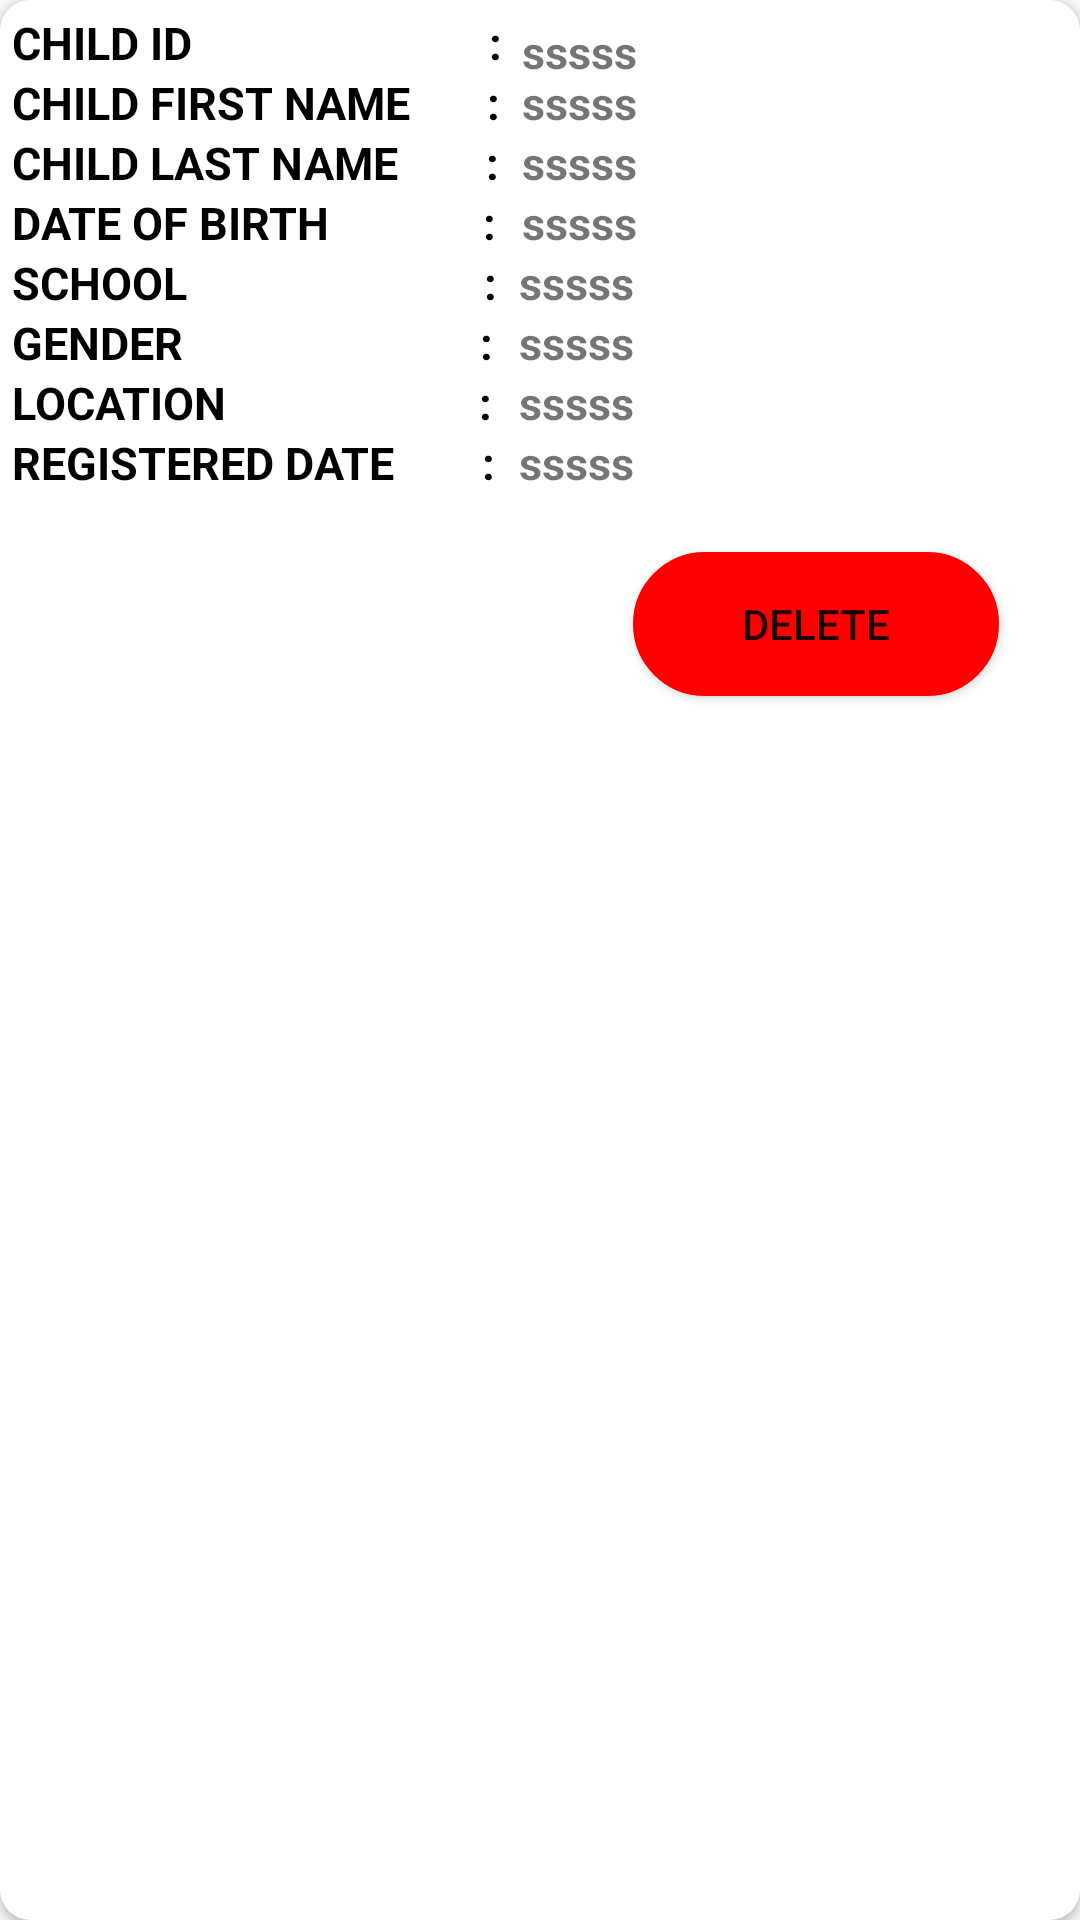

Produce the Android XML layout that renders to this screen, including the resource entries it uses.
<!-- AndroidManifest.xml: application theme Theme.SmartVan -->
<!-- res/layout/child_row_layout.xml -->
<?xml version="1.0" encoding="utf-8"?>
<androidx.cardview.widget.CardView xmlns:android="http://schemas.android.com/apk/res/android"
    android:layout_width="match_parent"
    android:layout_height="wrap_content"
    android:layout_margin="20dp"
    xmlns:app="http://schemas.android.com/apk/res-auto"
    app:cardCornerRadius="10dp">

    <RelativeLayout
        android:layout_width="match_parent"
        android:layout_height="match_parent"
        android:layout_margin="4dp">

        <TextView
            android:layout_width="wrap_content"
            android:layout_height="wrap_content"
            android:layout_weight="1"
            android:text="CHILD ID                           : "
            android:textSize="15sp"
            android:textColor="#000"
            android:textStyle="bold"/>

        <TextView
            android:id="@+id/childID2"
            android:layout_width="wrap_content"
            android:layout_height="wrap_content"
            android:layout_alignParentStart="true"
            android:layout_alignParentTop="true"
            android:layout_marginStart="170dp"
            android:layout_marginTop="3dp"
            android:layout_weight="1"
            android:gravity="center_vertical"
            android:text="sssss"
            android:textSize="15dp"
            android:textStyle="bold" />

        <TextView
            android:layout_width="wrap_content"
            android:layout_height="wrap_content"
            android:layout_weight="1"
            android:text="CHILD FIRST NAME       :"
            android:gravity="center_vertical"
            android:textSize="15dp"
            android:textColor="#000"
            android:layout_marginTop="20dp"
            android:textStyle="bold"/>

        <TextView
            android:id="@+id/childFName2"
            android:layout_width="wrap_content"
            android:layout_height="wrap_content"
            android:layout_alignParentStart="true"
            android:layout_alignParentTop="true"
            android:layout_marginStart="170dp"
            android:layout_marginTop="20dp"
            android:layout_weight="1"
            android:gravity="center_vertical"
            android:text="sssss"
            android:textSize="15dp"
            android:textStyle="bold" />



        <TextView
            android:layout_width="wrap_content"
            android:layout_height="wrap_content"
            android:layout_weight="1"
            android:text="CHILD LAST NAME        :"
            android:gravity="center_vertical"
            android:textSize="15dp"
            android:textColor="#000"
            android:layout_marginTop="40dp"
            android:textStyle="bold"/>

        <TextView
            android:id="@+id/childLName2"
            android:layout_width="wrap_content"
            android:layout_height="wrap_content"
            android:layout_alignParentStart="true"
            android:layout_alignParentTop="true"
            android:layout_marginStart="170dp"
            android:layout_marginTop="40dp"
            android:layout_weight="1"
            android:gravity="center_vertical"
            android:text="sssss"
            android:textSize="15dp"
            android:textStyle="bold" />

        <TextView
            android:layout_width="wrap_content"
            android:layout_height="wrap_content"
            android:layout_weight="1"
            android:text="DATE OF BIRTH              :"
            android:gravity="center_vertical"
            android:textSize="15dp"
            android:textColor="#000"
            android:layout_marginTop="60dp"
            android:textStyle="bold"/>

        <TextView
            android:id="@+id/childdob2"
            android:layout_width="wrap_content"
            android:layout_height="wrap_content"
            android:layout_alignParentStart="true"
            android:layout_alignParentTop="true"
            android:layout_marginStart="170dp"
            android:layout_marginTop="60dp"
            android:layout_weight="1"
            android:gravity="center_vertical"
            android:text="sssss"
            android:textSize="15dp"
            android:textStyle="bold" />

        <TextView
            android:layout_width="wrap_content"
            android:layout_height="wrap_content"
            android:layout_weight="1"
            android:text="SCHOOL                           :"
            android:gravity="center_vertical"
            android:textSize="15dp"
            android:textColor="#000"
            android:layout_marginTop="80dp"
            android:textStyle="bold"/>

        <TextView
            android:id="@+id/childschool2"
            android:layout_width="wrap_content"
            android:layout_height="wrap_content"
            android:layout_alignParentStart="true"
            android:layout_alignParentTop="true"
            android:layout_marginStart="169dp"
            android:layout_marginTop="80dp"
            android:layout_weight="1"
            android:gravity="center_vertical"
            android:text="sssss"
            android:textSize="15dp"
            android:textStyle="bold" />

        <TextView
            android:layout_width="wrap_content"
            android:layout_height="wrap_content"
            android:layout_weight="1"
            android:text="GENDER                           :"
            android:gravity="center_vertical"
            android:textSize="15dp"
            android:textColor="#000"
            android:layout_marginTop="100dp"
            android:textStyle="bold"/>

        <TextView
            android:id="@+id/childgender2"
            android:layout_width="wrap_content"
            android:layout_height="wrap_content"
            android:layout_alignParentStart="true"
            android:layout_alignParentTop="true"
            android:layout_marginStart="169dp"
            android:layout_marginTop="100dp"
            android:layout_weight="1"
            android:gravity="center_vertical"
            android:text="sssss"
            android:textSize="15dp"
            android:textStyle="bold" />

        <TextView
            android:layout_width="wrap_content"
            android:layout_height="wrap_content"
            android:layout_weight="1"
            android:text="LOCATION                       :"
            android:gravity="center_vertical"
            android:textSize="15dp"
            android:textColor="#000"
            android:layout_marginTop="120dp"
            android:textStyle="bold"/>

        <TextView
            android:id="@+id/childlocation2"
            android:layout_width="wrap_content"
            android:layout_height="wrap_content"
            android:layout_alignParentStart="true"
            android:layout_alignParentTop="true"
            android:layout_marginStart="169dp"
            android:layout_marginTop="120dp"
            android:layout_weight="1"
            android:gravity="center_vertical"
            android:text="sssss"
            android:textSize="15dp"
            android:textStyle="bold" />



        <TextView
            android:layout_width="wrap_content"
            android:layout_height="wrap_content"
            android:layout_weight="1"
            android:text="REGISTERED DATE        :"
            android:gravity="center_vertical"
            android:textSize="15dp"
            android:textColor="#000"
            android:layout_marginTop="140dp"
            android:textStyle="bold"/>

        <TextView
            android:id="@+id/childregdate"
            android:layout_width="wrap_content"
            android:layout_height="wrap_content"
            android:layout_alignParentStart="true"
            android:layout_alignParentTop="true"
            android:layout_marginStart="169dp"
            android:layout_marginTop="140dp"
            android:layout_weight="1"
            android:gravity="center_vertical"
            android:text="sssss"
            android:textSize="15dp"
            android:textStyle="bold" />

        <Button
            android:id="@+id/deletechild"
            android:layout_width="122dp"
            android:layout_height="wrap_content"
            android:layout_alignParentEnd="true"
            android:layout_marginTop="180dp"
            android:layout_marginEnd="23dp"
            android:background="@drawable/custombuttonyes"
            android:text="DELETE" />


        
    </RelativeLayout>

</androidx.cardview.widget.CardView>
<!-- resources referenced by this layout -->
<resources>
  <!-- drawable custombuttonyes (drawable) -->
  <?xml version="1.0" encoding="utf-8"?>
  <shape xmlns:android="http://schemas.android.com/apk/res/android" android:shape="rectangle">
      <solid android:color="#ff0000"/>
      <stroke android:color="#ff0000" android:width="1dp"/>
      <corners android:radius="100dp"/>
  </shape>
  <style name="Theme.SmartVan" parent="Theme.AppCompat.Light.NoActionBar">
          
          <item name="colorPrimary">@color/purple_500</item>
          <item name="colorPrimaryVariant">@color/purple_700</item>
          <item name="colorOnPrimary">@color/white</item>
          
          <item name="colorSecondary">@color/teal_200</item>
          <item name="colorSecondaryVariant">@color/teal_700</item>
          <item name="colorOnSecondary">@color/black</item>
          
          <item name="android:statusBarColor" tools:targetApi="l">?attr/colorOnSecondary</item>
          
      </style>
  <!-- not gathered from this repository: default colours our renderer supplied (Android Studio template values) -->
  <color name="purple_500">#FF6200EE</color>
  <color name="purple_700">#FF3700B3</color>
  <color name="teal_200">#FF03DAC5</color>
  <color name="teal_700">#FF018786</color>
  <color name="black">#FF000000</color>
  <color name="white">#FFFFFFFF</color>
</resources>
